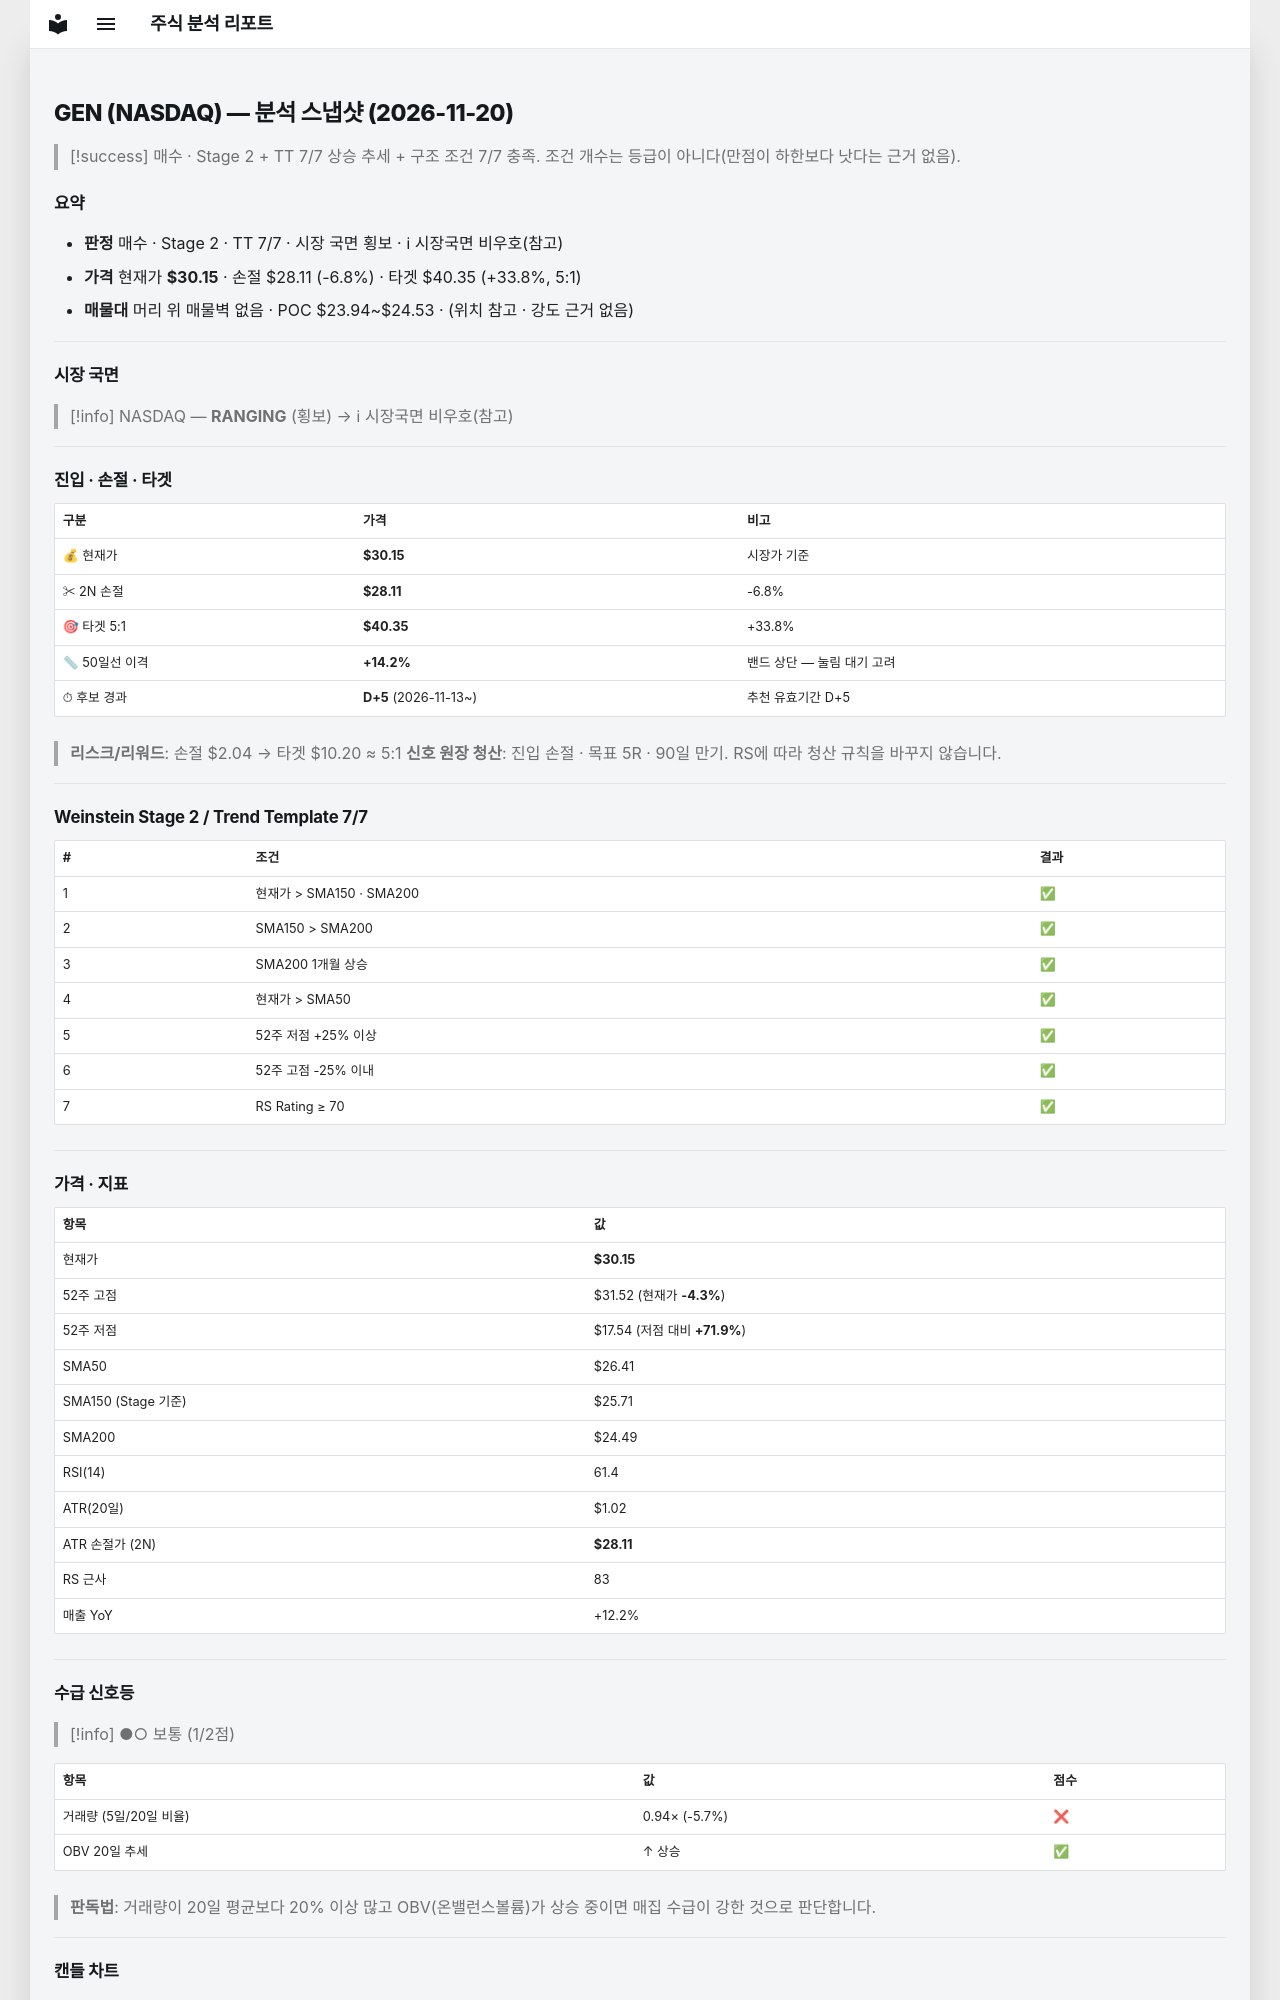

repository: soloandco/stock-reports · page: snapshots/GEN-2026-11-20/index.html · generator: mkdocs

---
type: analysis-snapshot
title: GEN 분석 스냅샷
ticker: GEN
market: NASDAQ
created: 2026-11-20
updated: 2026-11-20
bar-date: 2026-11-19
verdict: 매수후보
real-rr: 0.67
sma50-gap-pct: 14.2
candidate-days: 5
candidate-since: 2026-11-13
weekly-position: 저항대아래
weekly-overhead-price: 31.52
weekly-overhead-pct: 4.5
stage: 2
trend-template-score: 7
tt-max: 7
ma-set: sma-50-150-200
price: 30.149999618530273
stop-price: 28.11051635709594
market-regime: RANGING
supply-demand-score: 1/2
supply-demand-label: 보통
status: tracking
tags:
  - stock-agent
  - watchlist
  - GEN
  - analysis
related:
  - "[[analysis-template]]"
---

# GEN (NASDAQ) — 분석 스냅샷 (2026-11-20)

> [!success] 매수 · Stage 2 + TT 7/7
> 상승 추세 + 구조 조건 7/7 충족. 조건 개수는 등급이 아니다(만점이 하한보다 낫다는 근거 없음).

## 요약

- **판정** 매수 · Stage 2 · TT 7/7 · 시장 국면 횡보 · ℹ 시장국면 비우호(참고)
- **가격** 현재가 **$30.15** · 손절 $28.11 (-6.8%) · 타겟 $40.35 (+33.8%, 5:1)
- **매물대** 머리 위 매물벽 없음 · POC $23.94~$24.53 · (위치 참고 · 강도 근거 없음)

---

## 시장 국면

> [!info] NASDAQ — **RANGING** (횡보) → ℹ 시장국면 비우호(참고)

---

## 진입 · 손절 · 타겟

| 구분 | 가격 | 비고 |
|------|------|------|
| 💰 현재가 | **$30.15** | 시장가 기준 |
| ✂ 2N 손절 | **$28.11** | -6.8% |
| 🎯 타겟 5:1 | **$40.35** | +33.8% |
| 📏 50일선 이격 | **+14.2%** | 밴드 상단 — 눌림 대기 고려 |
| ⏱ 후보 경과 | **D+5** (2026-11-13~) | 추천 유효기간 D+5 |

> **리스크/리워드**: 손절 $2.04 → 타겟 $10.20 ≈ 5:1
> **신호 원장 청산**: 진입 손절 · 목표 5R · 90일 만기. RS에 따라 청산 규칙을 바꾸지 않습니다.

---

## Weinstein Stage 2 / Trend Template 7/7

| # | 조건 | 결과 |
|---|------|------|
| 1 | 현재가 > SMA150 · SMA200 | ✅ |
| 2 | SMA150 > SMA200 | ✅ |
| 3 | SMA200 1개월 상승 | ✅ |
| 4 | 현재가 > SMA50 | ✅ |
| 5 | 52주 저점 +25% 이상 | ✅ |
| 6 | 52주 고점 -25% 이내 | ✅ |
| 7 | RS Rating ≥ 70 | ✅ |

---

## 가격 · 지표

| 항목 | 값 |
|------|---|
| 현재가 | **$30.15** |
| 52주 고점 | $31.52 (현재가 **-4.3%**) |
| 52주 저점 | $17.54 (저점 대비 **+71.9%**) |
| SMA50 | $26.41 |
| SMA150 (Stage 기준) | $25.71 |
| SMA200 | $24.49 |
| RSI(14) | 61.4 |
| ATR(20일) | $1.02 |
| ATR 손절가 (2N) | **$28.11** |
| RS 근사 | 83 |
| 매출 YoY | +12.2% |

---
## 수급 신호등

> [!info] ●○ 보통 (1/2점)

| 항목 | 값 | 점수 |
|------|------|------|
| 거래량 (5일/20일 비율) | 0.94× (-5.7%) | ❌ |
| OBV 20일 추세 | ↑ 상승 | ✅ |

> **판독법**: 거래량이 20일 평균보다 20% 이상 많고 OBV(온밸런스볼륨)가 상승 중이면 매집 수급이 강한 것으로 판단합니다.

---
